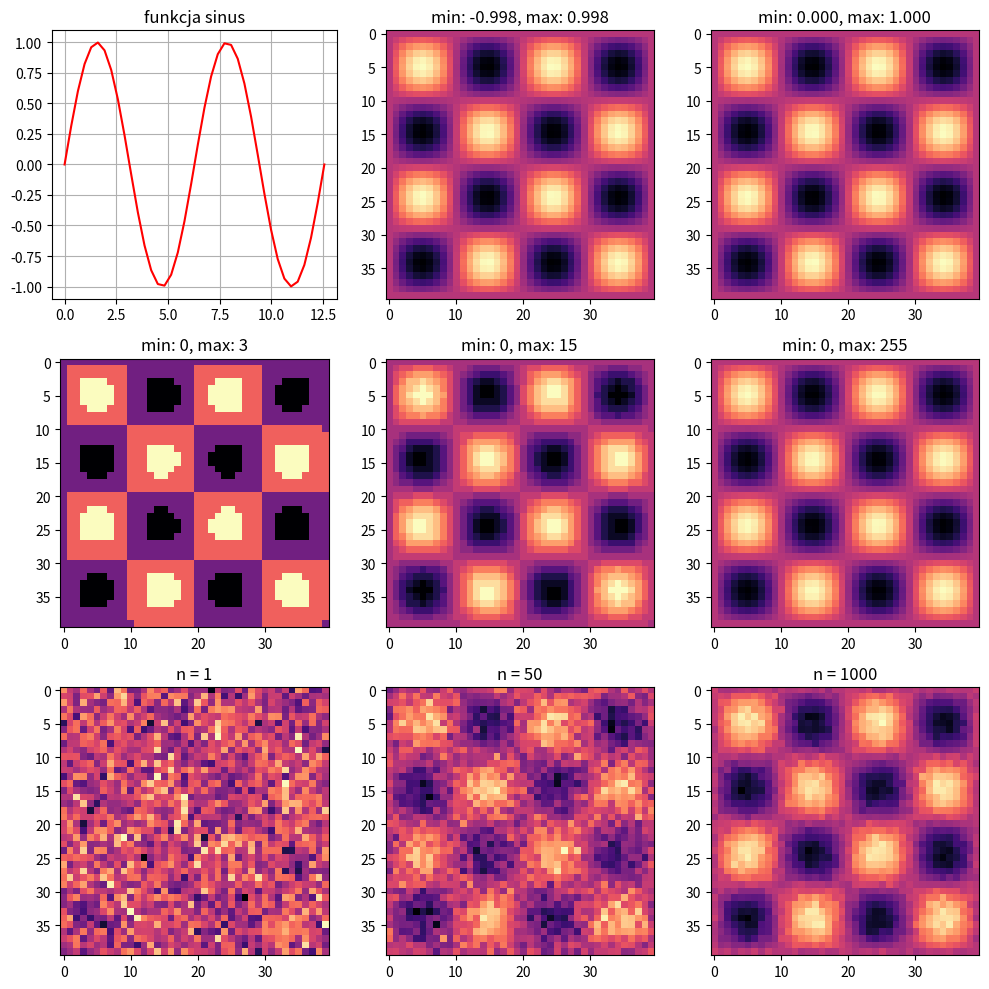

Python code for this plot:
import numpy as np
import matplotlib.pyplot as plt

fig, axs = plt.subplots(3,3, figsize=(10,10))

#Zadanie 1
x = np.linspace(0, 4 * np.pi, 40)
y = np.sin(x)

axs[0,0].plot(x, y, c='red')
axs[0,0].set_title('funkcja sinus')
axs[0,0].grid()

img = y[:, np.newaxis] * y[np.newaxis, :]
axs[0,1].imshow(img, cmap='magma')
axs[0,1].set_title('min: %.3f, max: %.3f' % (np.min(img), np.max(img)))

img_n = img - np.min(img)
img_n = img_n / np.max(img_n)

axs[0,2].imshow(img_n, cmap='magma')
axs[0,2].set_title('min: %.3f, max: %.3f' % (np.min(img_n), np.max(img_n)))

#Zadanie 2
for i, bits in enumerate([2, 4, 8]):
    max_value = 2**bits - 1
    d = np.rint(img_n * max_value).astype(int)
    axs[1,i].imshow(d, cmap='magma')
    axs[1,i].set_title('min: %d, max: %d' % (np.min(d), np.max(d)))

#Zadanie 3
nosiy = img_n + np.random.normal(size = img_n.shape)
axs[2,0].imshow(nosiy, cmap='magma')
axs[2,0].set_title('n = 1')

for i, n in enumerate([50, 1000]):
    noise = np.random.normal(size=(n, *img_n.shape))
    noisy_img = img_n + noise
    avg = np.mean(noisy_img, axis = 0)
    axs[2,i+1].imshow(avg, cmap='magma')
    axs[2,i+1].set_title('n = %d' % n)

plt.tight_layout()
plt.show()
